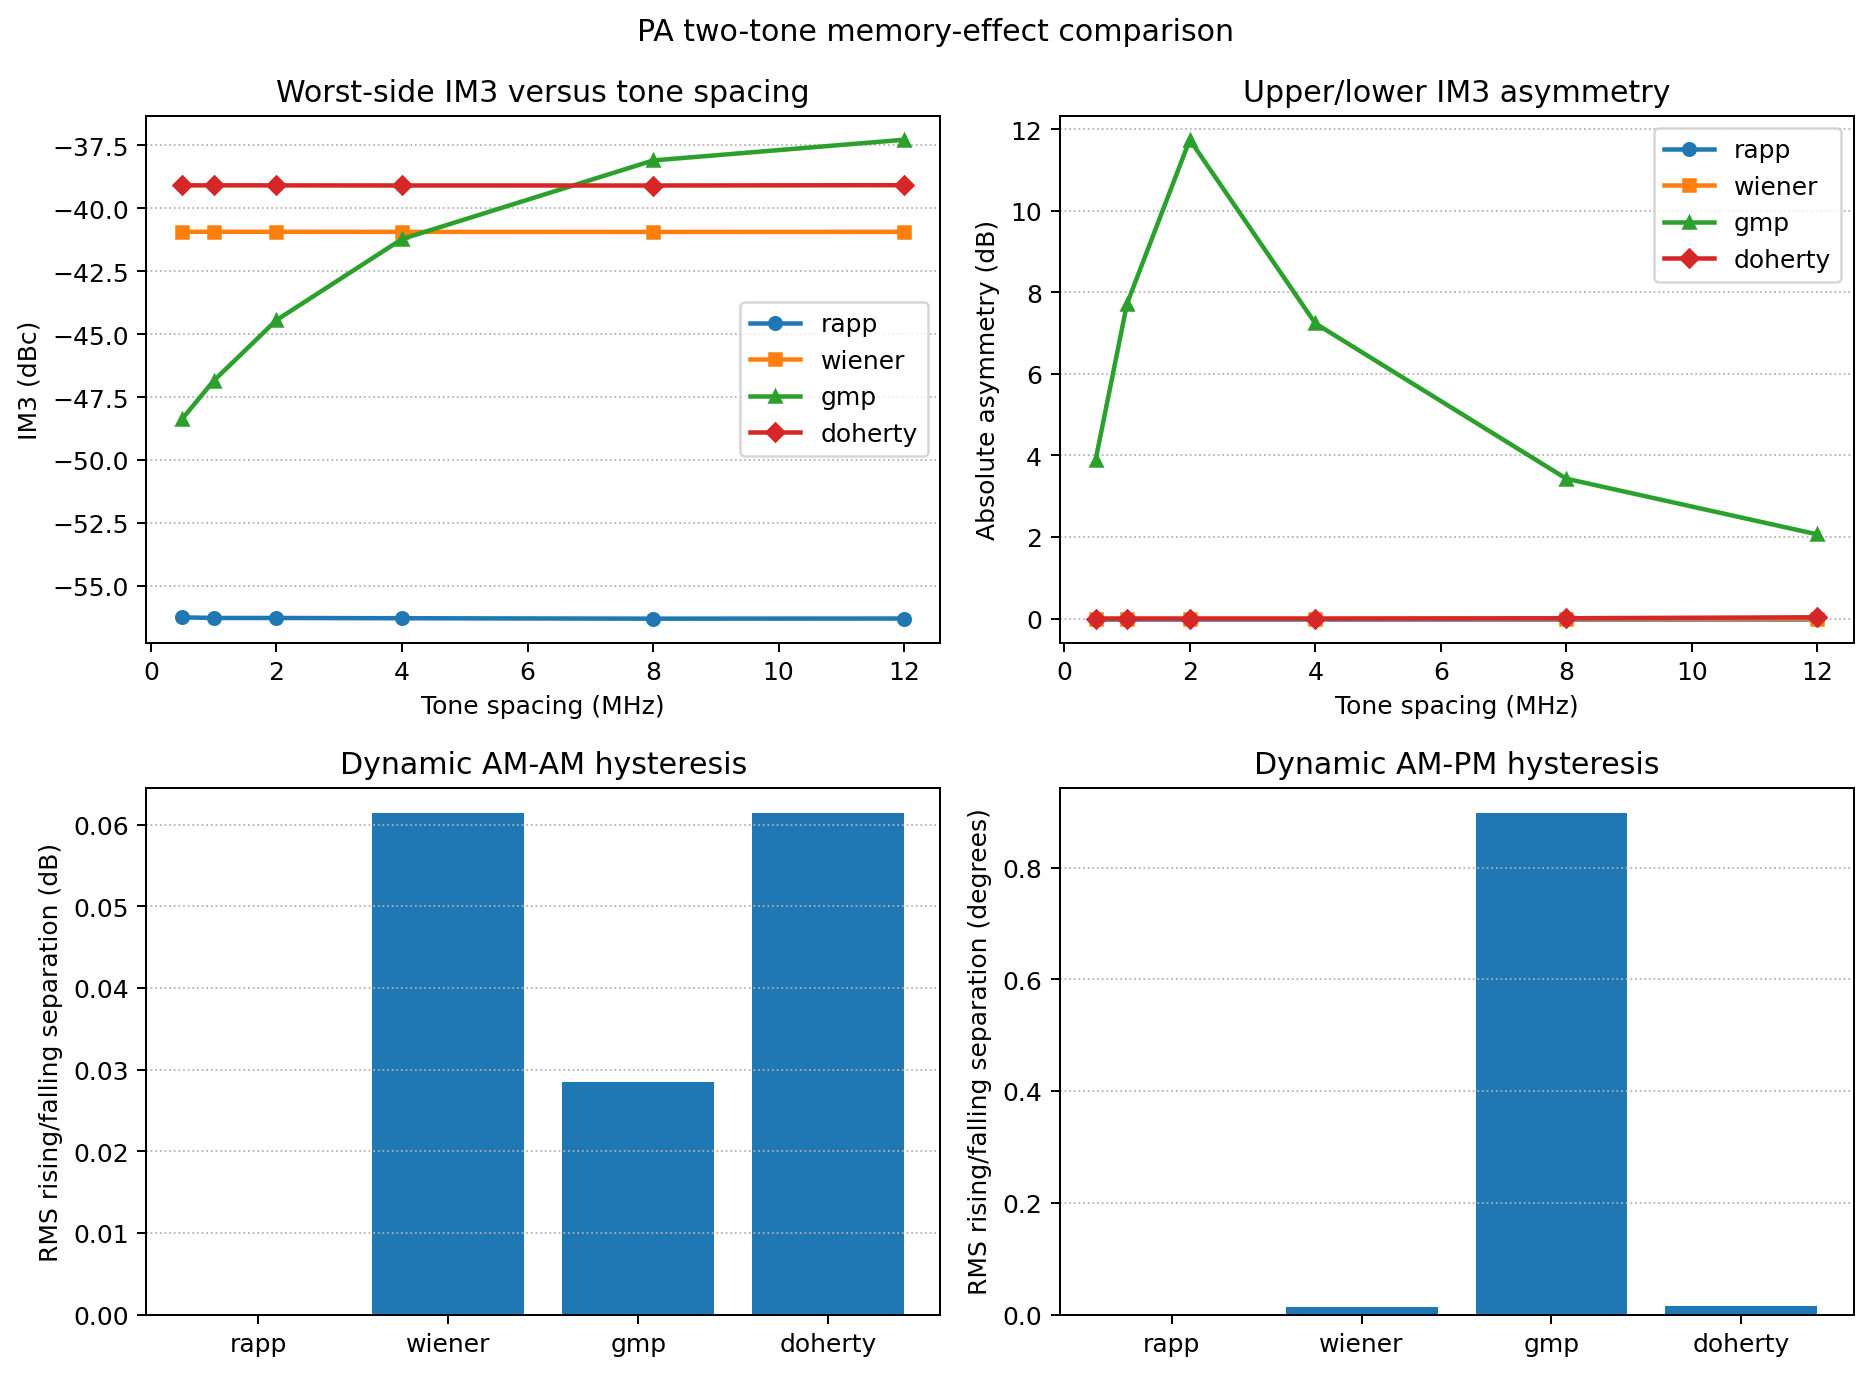

Values plotted in this chart, from the file beside it:
modelName, toneSpacingHz, outputPowerDbm, im3LowerDbc, im3UpperDbc, im3WorstDbc, im5WorstDbc, im7WorstDbc, im3AsymmetryDb
rapp, 500000, 20.01, -56.25, -56.25, -56.25, -65.92, -83.22, -1.4210854715202004e-14
rapp, 1000000, 19.97, -56.28, -56.28, -56.28, -65.91, -83.23, 0.0
rapp, 2000000, 19.99, -56.28, -56.28, -56.28, -65.91, -83.23, -1.4210854715202004e-14
rapp, 4000000, 19.98, -56.29, -56.29, -56.29, -65.92, -83.24, 0.0
rapp, 8000000, 19.98, -56.3, -56.3, -56.3, -65.94, -83.26, -7.105427357601002e-15
rapp, 12000000, 19.98, -56.3, -56.3, -56.3, -65.93, -83.25, -1.4210854715202004e-14
wiener, 500000, 20.1, -40.93, -40.93, -40.93, -63.56, -85.73, -0.0008303
wiener, 1000000, 20.05, -40.93, -40.93, -40.93, -63.56, -85.75, 0.0002059
wiener, 2000000, 20.07, -40.93, -40.93, -40.93, -63.56, -85.75, -9.24509467097323e-05
wiener, 4000000, 20.06, -40.93, -40.93, -40.93, -63.57, -85.76, -8.282941080750561e-05
wiener, 8000000, 20.06, -40.94, -40.94, -40.94, -63.58, -85.77, -0.0002301
wiener, 12000000, 20.06, -40.93, -40.93, -40.93, -63.57, -85.76, -0.0004247
gmp, 500000, 20.12, -52.25, -48.36, -48.36, -87.13, -128.3, 3.893
gmp, 1000000, 20.08, -54.57, -46.85, -46.85, -87.22, -129.4, 7.719
gmp, 2000000, 20.1, -56.18, -44.44, -44.44, -87.2, -129.6, 11.74
gmp, 4000000, 20.09, -48.46, -41.22, -41.22, -87.18, -129.5, 7.239
gmp, 8000000, 20.08, -41.53, -38.1, -38.1, -87.17, -129.5, 3.431
gmp, 12000000, 20.08, -39.34, -37.27, -37.27, -87.22, -129.6, 2.066
doherty, 500000, 20.1, -39.09, -39.09, -39.09, -53.26, -62.29, -0.0002414
doherty, 1000000, 20.06, -39.09, -39.08, -39.08, -53.26, -62.3, 0.0002691
doherty, 2000000, 20.08, -39.09, -39.09, -39.09, -53.26, -62.3, 0.0001946
doherty, 4000000, 20.07, -39.09, -39.09, -39.09, -53.25, -62.3, -0.0006467
doherty, 8000000, 20.07, -39.09, -39.1, -39.09, -53.21, -62.26, -0.009614
doherty, 12000000, 20.07, -39.08, -39.11, -39.08, -53.18, -62.26, -0.0335
